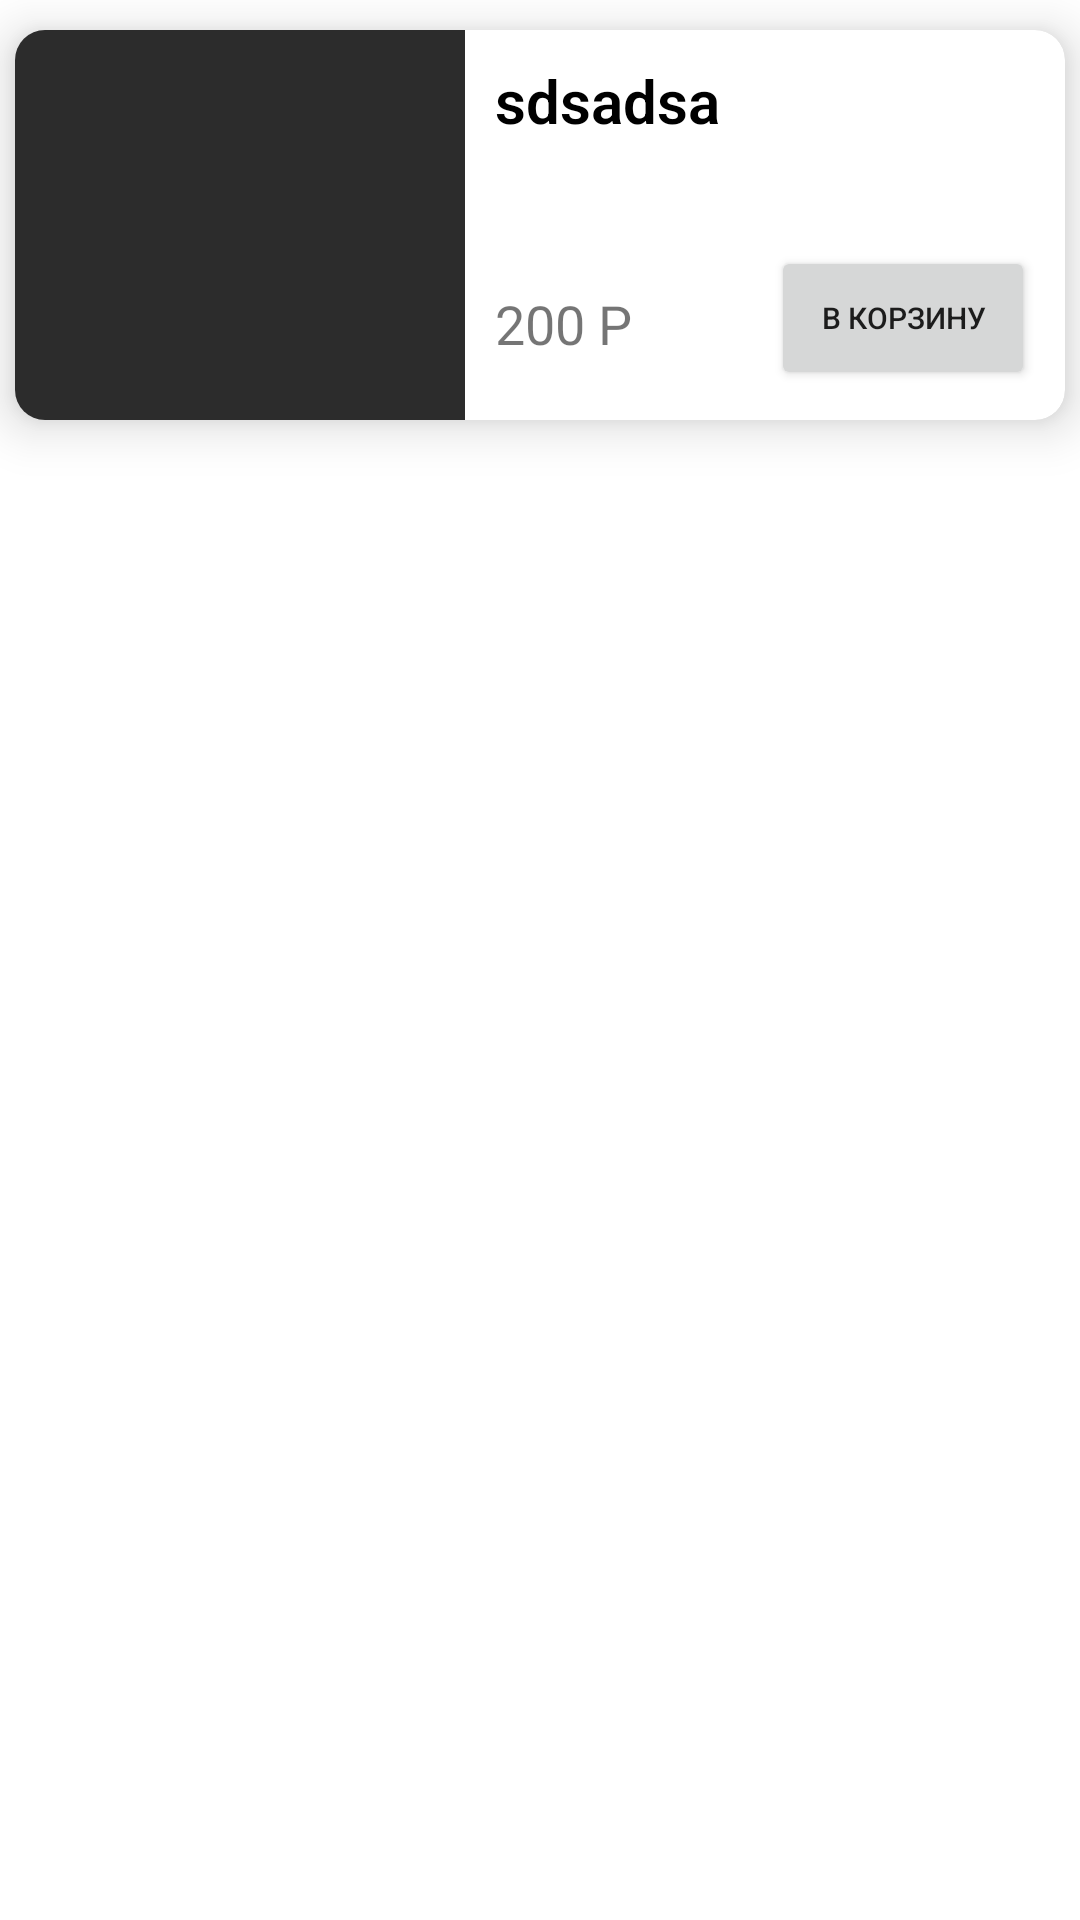

Produce the Android XML layout that renders to this screen, including the resource entries it uses.
<!-- AndroidManifest.xml: application theme Theme.Cafe -->
<!-- res/layout/favorite_item.xml -->
<?xml version="1.0" encoding="utf-8"?>
<RelativeLayout xmlns:android="http://schemas.android.com/apk/res/android"
    xmlns:app="http://schemas.android.com/apk/res-auto"
    xmlns:tools="http://schemas.android.com/tools"
    android:layout_width="match_parent"
    android:layout_height="wrap_content">

    <androidx.cardview.widget.CardView
        android:layout_width="match_parent"
        android:layout_height="wrap_content"
        android:layout_marginHorizontal="5dp"
        android:layout_marginVertical="10dp"
        app:cardCornerRadius="10dp"
        app:cardElevation="10dp">

        <androidx.constraintlayout.widget.ConstraintLayout
            android:layout_width="match_parent"
            android:layout_height="wrap_content">

            <ImageView
                android:id="@+id/fi_img_v_product_logo"
                android:layout_width="150dp"
                android:layout_height="130dp"
                android:background="@color/colorPrimary"
                android:contentDescription="@string/todo"
                android:scaleType="centerCrop"
                app:layout_constraintStart_toStartOf="parent"
                app:layout_constraintTop_toBottomOf="parent"
                app:layout_constraintTop_toTopOf="parent" />

            <TextView
                android:text="sdsadsa"
                android:id="@+id/fi_txt_v_product_name"
                android:layout_width="0dp"
                android:layout_height="wrap_content"
                android:layout_margin="10dp"
                android:fontFamily="sans-serif-light"
                android:maxLines="2"
                android:textColor="@android:color/background_dark"
                android:textSize="20sp"
                android:textStyle="bold"
                app:layout_constraintEnd_toStartOf="@id/fi_btn_product_favorite_add"
                app:layout_constraintStart_toEndOf="@id/fi_img_v_product_logo"
                app:layout_constraintTop_toTopOf="parent" />

            <Button
                android:id="@+id/fi_btn_product_favorite_add"
                android:layout_width="30dp"
                android:layout_height="30dp"
                android:layout_marginEnd="10dp"
                android:background="@drawable/ic_favorite_black"
                app:layout_constraintEnd_toEndOf="parent"
                app:layout_constraintTop_toTopOf="@id/fi_txt_v_product_name" />

            <TextView
                android:id="@+id/fi_txt_v_product_price"
                android:layout_width="wrap_content"
                android:layout_height="wrap_content"
                android:layout_marginBottom="10dp"
                android:textSize="18sp"
                android:text="200 Р"
                app:layout_constraintStart_toStartOf="@+id/fi_txt_v_product_name"
                app:layout_constraintBottom_toBottomOf="@id/fi_btn_product_delete"
                />

            <Button
                android:id="@+id/fi_btn_product_delete"
                android:layout_width="wrap_content"
                android:layout_height="wrap_content"
                android:layout_marginEnd="10dp"
                android:layout_marginBottom="10dp"
                android:text="@string/add_basket"
                android:textSize="10sp"
                app:layout_constraintBottom_toBottomOf="parent"
                app:layout_constraintEnd_toEndOf="parent"
                tools:ignore="SmallSp" />
        </androidx.constraintlayout.widget.ConstraintLayout>
    </androidx.cardview.widget.CardView>
</RelativeLayout>
<!-- resources referenced by this layout -->
<resources>
  <color name="colorPrimary">#D3000000</color>
  <string name="add_basket">В корзину</string>
  <string name="todo">TODO</string>
  <style name="Theme.Cafe" parent="Theme.MaterialComponents.DayNight.NoActionBar">
          <item name="colorPrimary">@color/colorPrimary</item>
          <item name="colorSurface">@color/colorSurface</item>
          <item name="toolbarStyle">@style/Theme.Cafe.Toolbar</item>
          <item name="colorAccent">@color/colorPrimary</item>
          <item name="colorControlNormal">@color/colorSurface</item>
  
          
          <item name="android:statusBarColor" tools:targetApi="l">?attr/colorPrimary</item>
          
      </style>
  <color name="colorSurface">#FFFFFF</color>
  <style name="Theme.Cafe.Toolbar" parent="Widget.MaterialComponents.Toolbar">
          <item name="titleTextColor">@color/colorSurface</item>
          <item name="android:colorControlNormal">@color/colorSurface</item>
      </style>
</resources>
